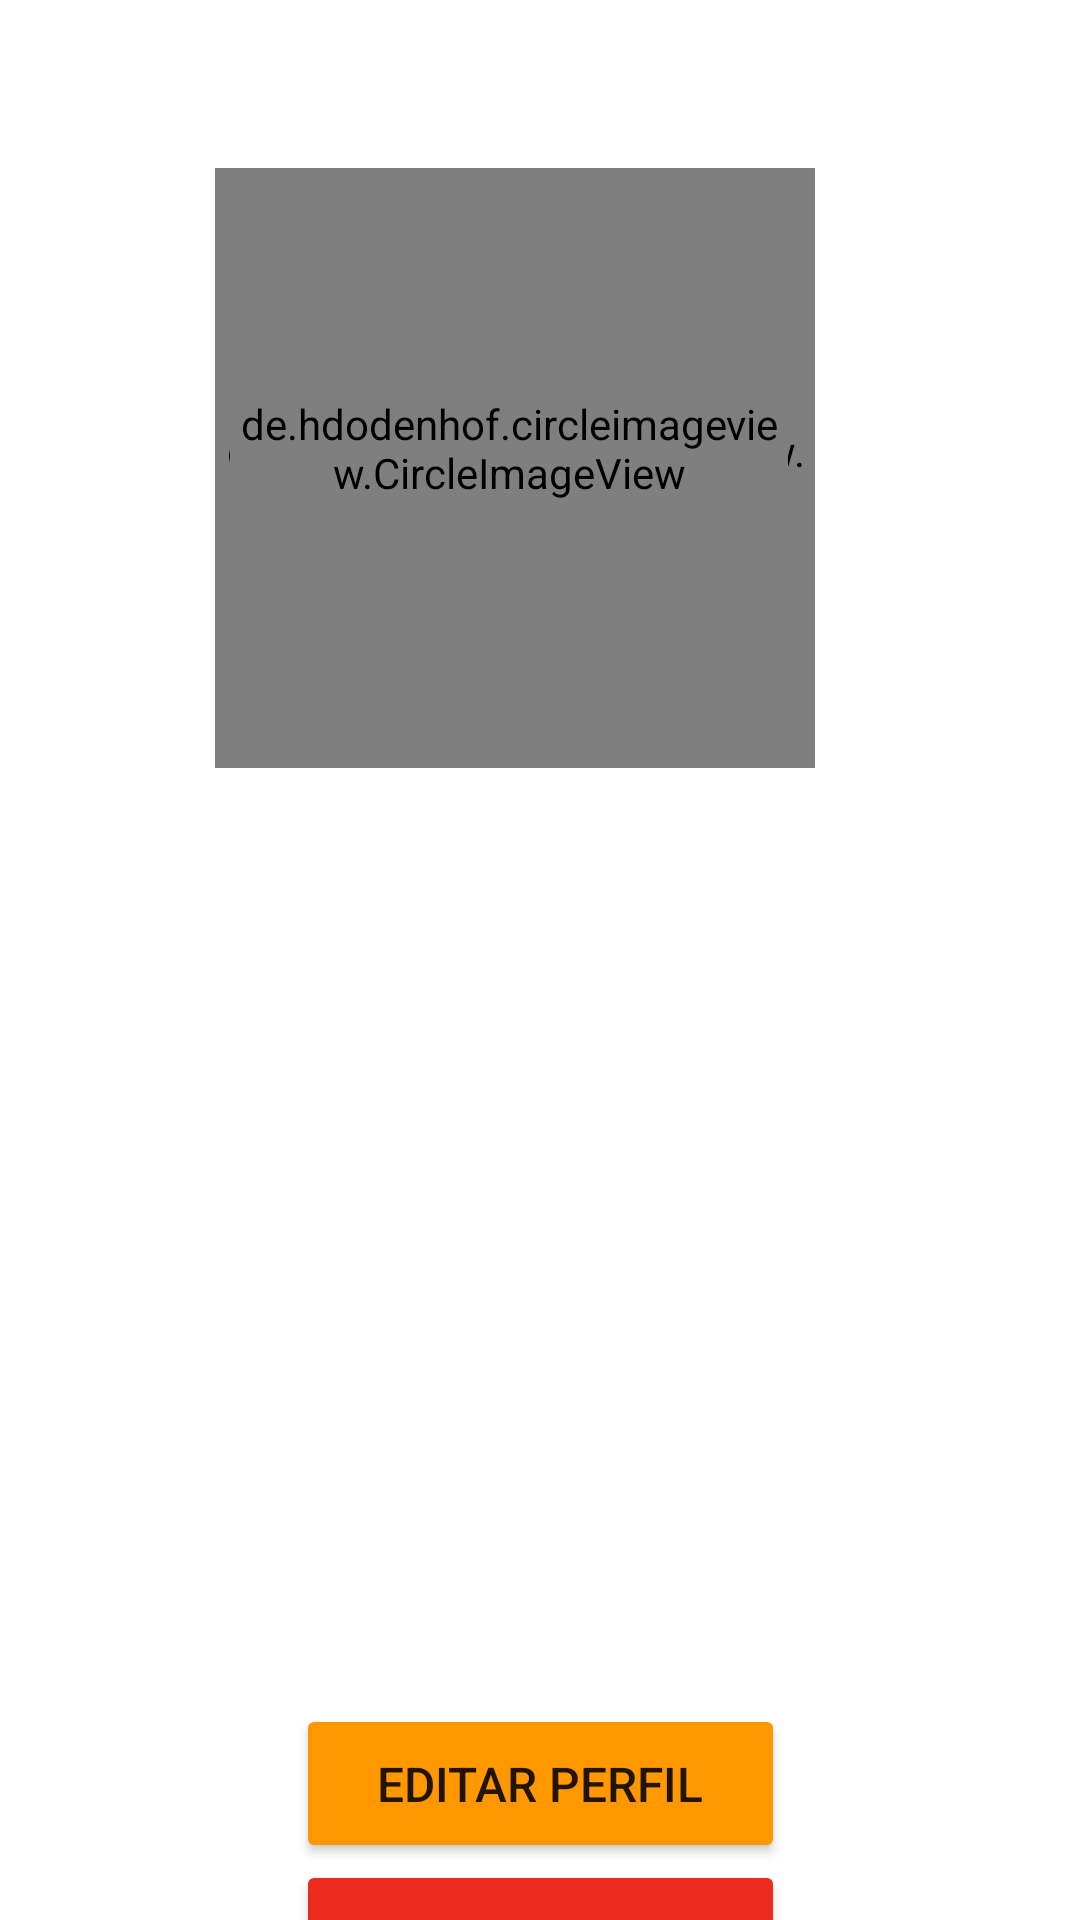

Layout XML and referenced resources for this Android screen:
<!-- AndroidManifest.xml: application theme Theme.SmarTechNavigationDrawer -->
<!-- res/layout/fragment_perfil.xml -->
<?xml version="1.0" encoding="utf-8"?>
<androidx.core.widget.NestedScrollView android:layout_width="match_parent"
    android:layout_height="match_parent"
    xmlns:tools="http://schemas.android.com/tools"
    xmlns:app="http://schemas.android.com/apk/res-auto"
    android:fillViewport="true"
    xmlns:android="http://schemas.android.com/apk/res/android">
    <androidx.constraintlayout.widget.ConstraintLayout
        android:layout_width="match_parent"
        android:layout_height="match_parent"
        tools:context=".navigation.ui.perfil.Perfil">

        <de.hdodenhof.circleimageview.CircleImageView
            android:id="@+id/imageUser"
            android:layout_width="200dp"
            android:layout_height="200dp"
            android:layout_marginTop="56dp"
            android:background="@drawable/containeruser"
            android:paddingTop="5dp"
            app:layout_constraintEnd_toEndOf="parent"
            app:layout_constraintHorizontal_bias="0.447"
            app:layout_constraintStart_toStartOf="parent"
            app:layout_constraintTop_toTopOf="parent"
            app:layout_goneMarginTop="30dp"
            tools:ignore="MissingConstraints" />

        <de.hdodenhof.circleimageview.CircleImageView
        android:id="@+id/imageButtonUser"
        android:layout_width="186dp"
        android:layout_height="187dp"
        android:layout_marginStart="5dp"
        android:background="@drawable/ic_user"
        app:layout_constraintBottom_toBottomOf="@+id/imageUser"
        app:layout_constraintEnd_toEndOf="@+id/imageUser"
        app:layout_constraintHorizontal_bias="0.0"
        app:layout_constraintStart_toStartOf="@+id/imageUser"
        app:layout_constraintTop_toTopOf="@+id/imageUser"
        app:layout_constraintVertical_bias="0.0"
        tools:ignore="SpeakableTextPresentCheck"
        tools:srcCompat="@drawable/ic_user" />

        <TextView
            android:id="@+id/nomeUser"
            android:layout_width="200dp"
            android:layout_height="40dp"
            android:layout_marginTop="36dp"
            android:gravity="center"
            android:selectAllOnFocus="false"
            android:textSize="20sp"
            app:layout_constraintEnd_toEndOf="parent"
            app:layout_constraintHorizontal_bias="0.498"
            app:layout_constraintStart_toStartOf="parent"
            app:layout_constraintTop_toBottomOf="@+id/imageUser" />

        <Button
            android:id="@+id/deletarPerfil"
            android:layout_width="163dp"
            android:layout_height="53dp"
            android:layout_marginTop="288dp"
            android:backgroundTint="#EA2B1D"
            android:text="Deletar Conta"
            android:textSize="14sp"
            app:layout_constraintEnd_toEndOf="parent"
            app:layout_constraintStart_toStartOf="parent"
            app:layout_constraintTop_toBottomOf="@+id/nomeUser" />

        <Button
            android:id="@+id/btneditarPerfil"
            android:layout_width="163dp"
            android:layout_height="53dp"
            android:layout_marginTop="236dp"
            android:backgroundTint="#FF9800"
            android:text="Editar Perfil"
            android:textSize="16sp"
            app:layout_constraintEnd_toEndOf="parent"
            app:layout_constraintStart_toStartOf="parent"
            app:layout_constraintTop_toBottomOf="@+id/nomeUser" />

        <TextView
            android:id="@+id/emailUser"
            android:layout_width="200dp"
            android:layout_height="40dp"
            android:layout_marginTop="12dp"
            android:gravity="center"
            android:textSize="20sp"
            app:layout_constraintEnd_toEndOf="parent"
            app:layout_constraintHorizontal_bias="0.497"
            app:layout_constraintStart_toStartOf="parent"
            app:layout_constraintTop_toBottomOf="@+id/nomeUser" />
    </androidx.constraintlayout.widget.ConstraintLayout>
</androidx.core.widget.NestedScrollView>
<!-- resources referenced by this layout -->
<resources>
  <!-- drawable containeruser (drawable) -->
  <?xml version="1.0" encoding="utf-8"?>
  <shape xmlns:android="http://schemas.android.com/apk/res/android"
      xmlns:xsi="http://www.w3.org/2001/XMLSchema-instance"
      xsi:schemaLocation="http://schemas.android.com/apk/res/android ">
      <solid android:color="@color/white" />
      <corners android:radius="100dp" />
      <stroke android:color="@color/black" android:width="8dp" />
  </shape>
  <style name="Theme.SmarTechNavigationDrawer" parent="Theme.MaterialComponents.DayNight.NoActionBar">
          
          <item name="colorPrimary">@color/purple_500</item>
          <item name="colorPrimaryVariant">@color/purple_700</item>
          <item name="colorOnPrimary">@color/white</item>
          
          <item name="colorSecondary">@color/teal_200</item>
          <item name="colorSecondaryVariant">@color/teal_700</item>
          <item name="colorOnSecondary">@color/black</item>
          
          <item name="android:statusBarColor">?attr/colorPrimaryVariant</item>
          
      </style>
  <color name="white">#FFFFFFFF</color>
  <color name="black">#FF000000</color>
  <color name="purple_500">#FF6200EE</color>
  <color name="purple_700">#FF3700B3</color>
  <color name="teal_200">#FF03DAC5</color>
  <color name="teal_700">#FF018786</color>
</resources>
